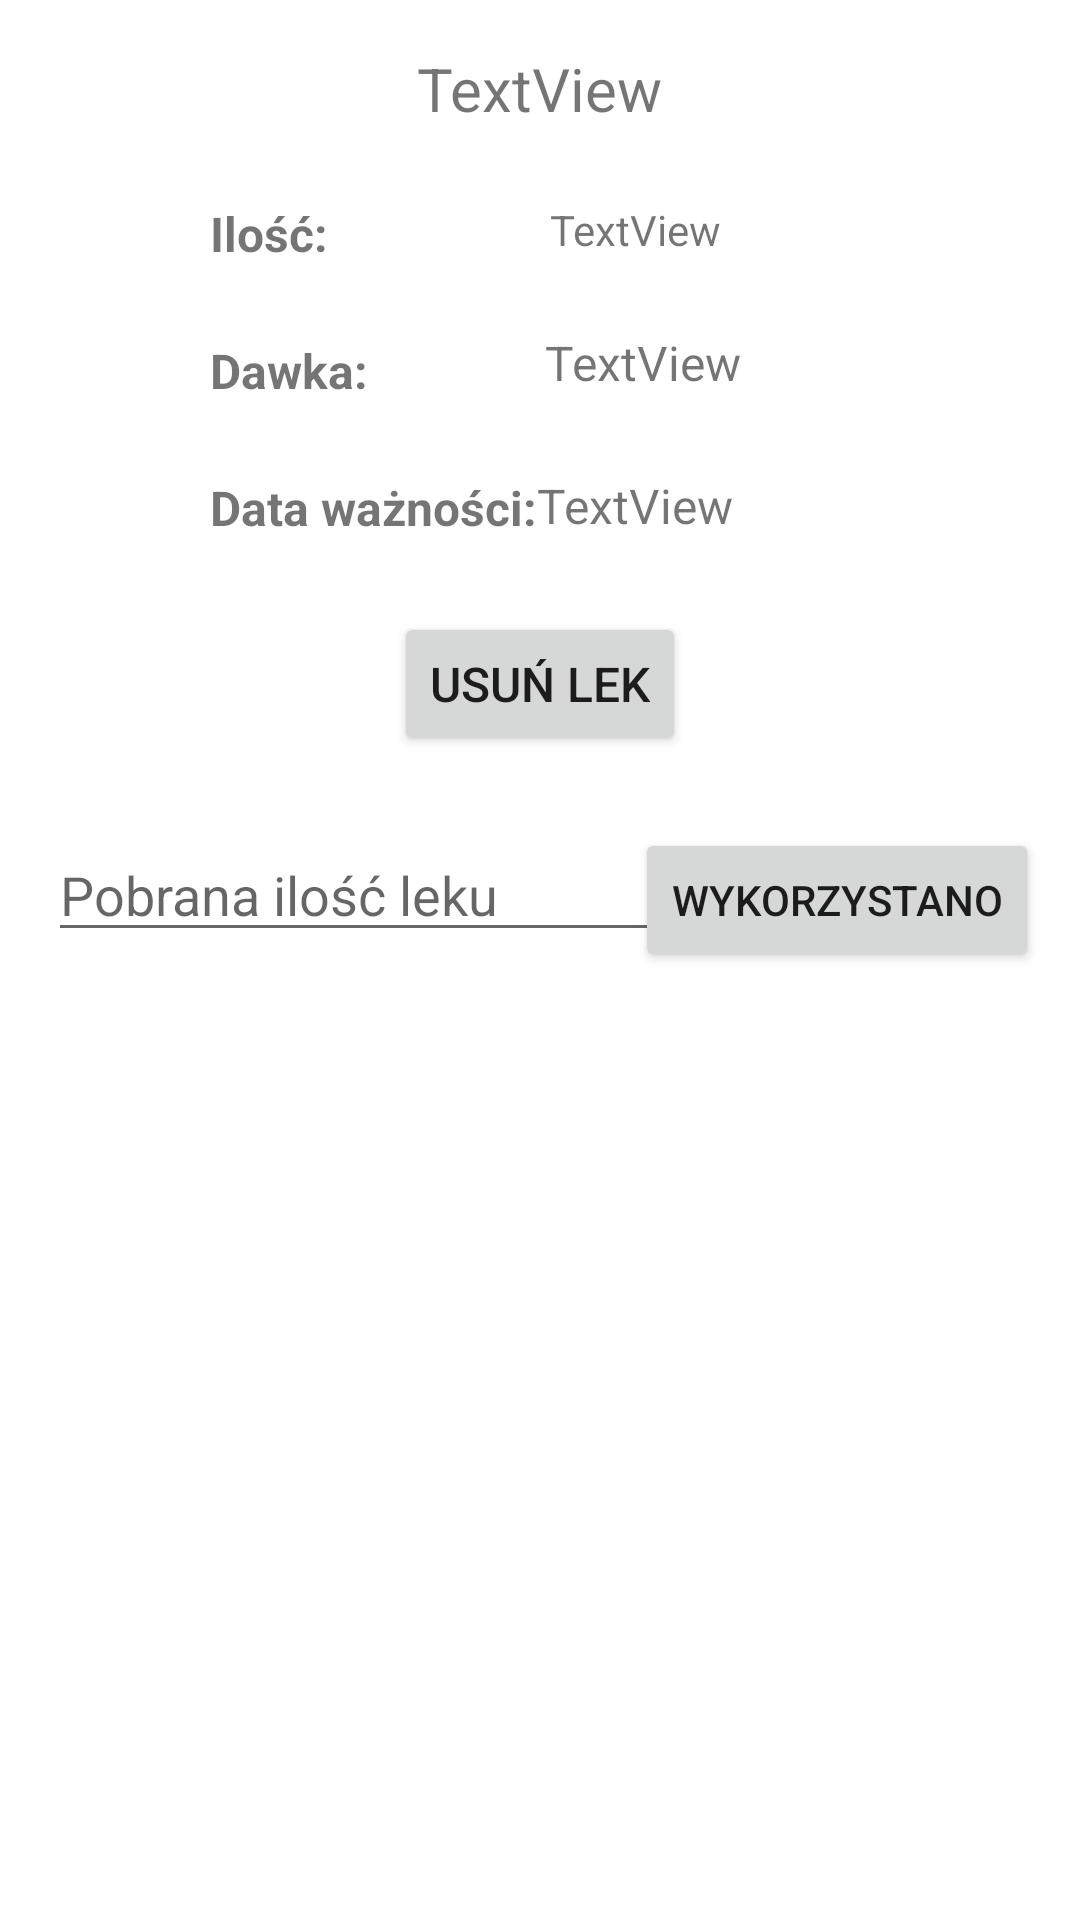

Android layout source for this screen:
<!-- AndroidManifest.xml: application theme Theme.MainProject -->
<!-- res/layout/activity_details.xml -->
<?xml version="1.0" encoding="utf-8"?>
<androidx.constraintlayout.widget.ConstraintLayout xmlns:android="http://schemas.android.com/apk/res/android"
    xmlns:app="http://schemas.android.com/apk/res-auto"
    xmlns:tools="http://schemas.android.com/tools"
    android:id="@+id/main"
    android:layout_width="match_parent"
    android:layout_height="match_parent"
    tools:context=".DetailsActivity">


    <TextView
        android:id="@+id/detalNazwaLeku"
        android:layout_width="wrap_content"
        android:layout_height="wrap_content"
        android:layout_marginTop="16dp"
        android:text="TextView"
        android:textSize="20sp"
        app:layout_constraintEnd_toEndOf="parent"
        app:layout_constraintStart_toStartOf="parent"
        app:layout_constraintTop_toTopOf="parent" />

    <TextView
        android:id="@+id/textView8"
        android:layout_width="wrap_content"
        android:layout_height="wrap_content"
        android:layout_marginStart="70dp"
        android:layout_marginTop="24dp"
        android:text="Ilość: "
        android:textSize="16sp"
        android:textStyle="bold"
        app:layout_constraintStart_toStartOf="parent"
        app:layout_constraintTop_toBottomOf="@+id/detalNazwaLeku" />

    <TextView
        android:id="@+id/detalIlosc"
        android:layout_width="wrap_content"
        android:layout_height="wrap_content"
        android:layout_marginStart="70dp"
        android:layout_marginTop="24dp"
        android:text="TextView"
        app:layout_constraintStart_toEndOf="@+id/textView8"
        app:layout_constraintTop_toBottomOf="@+id/detalNazwaLeku" />

    <TextView
        android:id="@+id/textView10"
        android:layout_width="wrap_content"
        android:layout_height="wrap_content"
        android:layout_marginStart="70dp"
        android:layout_marginTop="24dp"
        android:text="Dawka:"
        android:textSize="16sp"
        android:textStyle="bold"
        app:layout_constraintStart_toStartOf="parent"
        app:layout_constraintTop_toBottomOf="@+id/textView8" />

    <TextView
        android:id="@+id/detalDawka"
        android:layout_width="wrap_content"
        android:layout_height="wrap_content"
        android:layout_marginStart="59dp"
        android:layout_marginTop="24dp"
        android:text="TextView"
        android:textSize="16sp"
        app:layout_constraintStart_toEndOf="@+id/textView10"
        app:layout_constraintTop_toBottomOf="@+id/detalIlosc" />

    <TextView
        android:id="@+id/textView12"
        android:layout_width="wrap_content"
        android:layout_height="wrap_content"
        android:layout_marginStart="70dp"
        android:layout_marginTop="24dp"
        android:text="Data ważności:"
        android:textSize="16sp"
        android:textStyle="bold"
        app:layout_constraintStart_toStartOf="parent"
        app:layout_constraintTop_toBottomOf="@+id/textView10" />

    <TextView
        android:id="@+id/detalDataWaznosci"
        android:layout_width="wrap_content"
        android:layout_height="wrap_content"
        android:layout_marginTop="26dp"
        android:text="TextView"
        android:textSize="16sp"
        app:layout_constraintStart_toEndOf="@+id/textView12"
        app:layout_constraintTop_toBottomOf="@+id/detalDawka" />

    <Button
        android:id="@+id/detalUsun"
        android:layout_width="wrap_content"
        android:layout_height="wrap_content"
        android:layout_marginTop="24dp"
        android:text="Usuń lek"
        android:textSize="16sp"
        app:layout_constraintEnd_toEndOf="parent"
        app:layout_constraintStart_toStartOf="parent"
        app:layout_constraintTop_toBottomOf="@+id/textView12" />

    <Button
        android:id="@+id/detalZuzytyLek"
        android:layout_width="wrap_content"
        android:layout_height="wrap_content"
        android:layout_marginStart="32dp"
        android:layout_marginTop="24dp"
        android:layout_marginEnd="60dp"
        android:text="wykorzystano"
        app:layout_constraintEnd_toEndOf="parent"
        app:layout_constraintStart_toEndOf="@+id/detalPoleIlosc"
        app:layout_constraintTop_toBottomOf="@+id/detalUsun" />

    <EditText
        android:id="@+id/detalPoleIlosc"
        android:layout_width="wrap_content"
        android:layout_height="wrap_content"
        android:layout_marginStart="16dp"
        android:layout_marginTop="24dp"
        android:ems="10"
        android:hint="Pobrana ilość leku"
        android:inputType="number"
        app:layout_constraintStart_toStartOf="parent"
        app:layout_constraintTop_toBottomOf="@+id/detalUsun" />
</androidx.constraintlayout.widget.ConstraintLayout>
<!-- resources referenced by this layout -->
<resources>
  <style name="Theme.MainProject" parent="Theme.MaterialComponents.DayNight.DarkActionBar">
          
          <item name="colorPrimary">@color/purple_500</item>
          <item name="colorPrimaryVariant">@color/purple_700</item>
          <item name="colorOnPrimary">@color/white</item>
          
          <item name="colorSecondary">@color/teal_200</item>
          <item name="colorSecondaryVariant">@color/teal_700</item>
          <item name="colorOnSecondary">@color/black</item>
          
          <item name="android:statusBarColor">?attr/colorPrimaryVariant</item>
          
      </style>
  <!-- not gathered from this repository: default colours our renderer supplied (Android Studio template values) -->
  <color name="purple_500">#FF6200EE</color>
  <color name="purple_700">#FF3700B3</color>
  <color name="teal_200">#FF03DAC5</color>
  <color name="teal_700">#FF018786</color>
  <color name="black">#FF000000</color>
  <color name="white">#FFFFFFFF</color>
</resources>
